Photos from the image-classification dataset "dataset_visual_split" in the GitHub repository selintoker/GeoGuesserAI. Its 3 classes are: Istanbul, nyc, Tokyo.

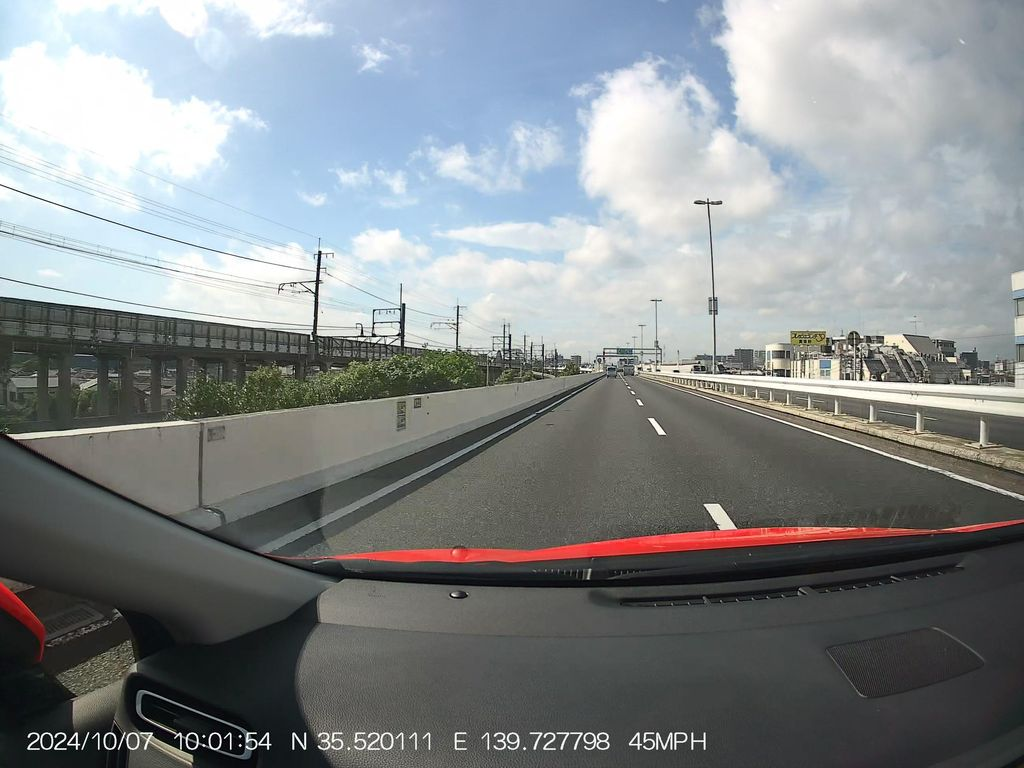
Label: Tokyo

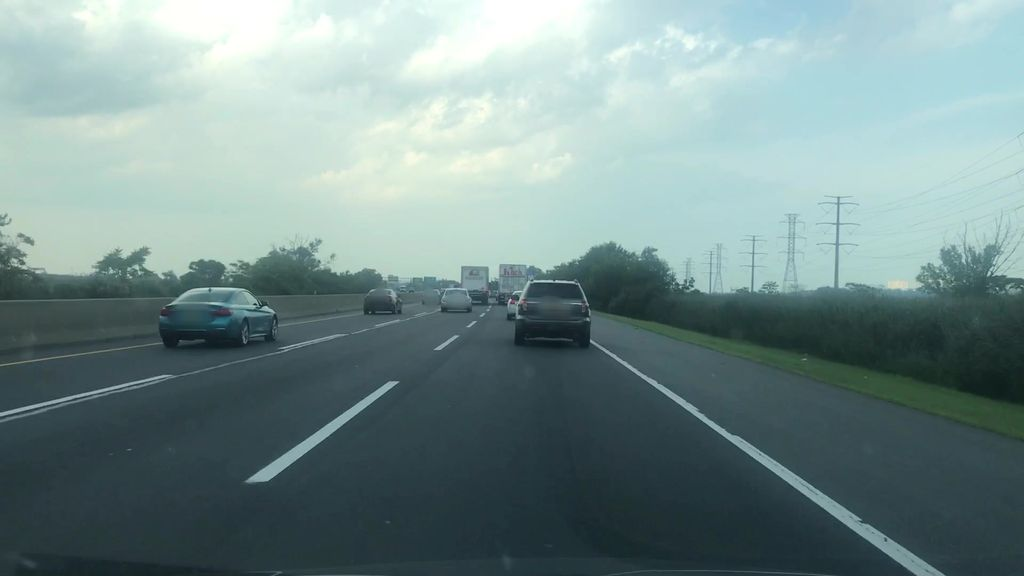
Label: nyc

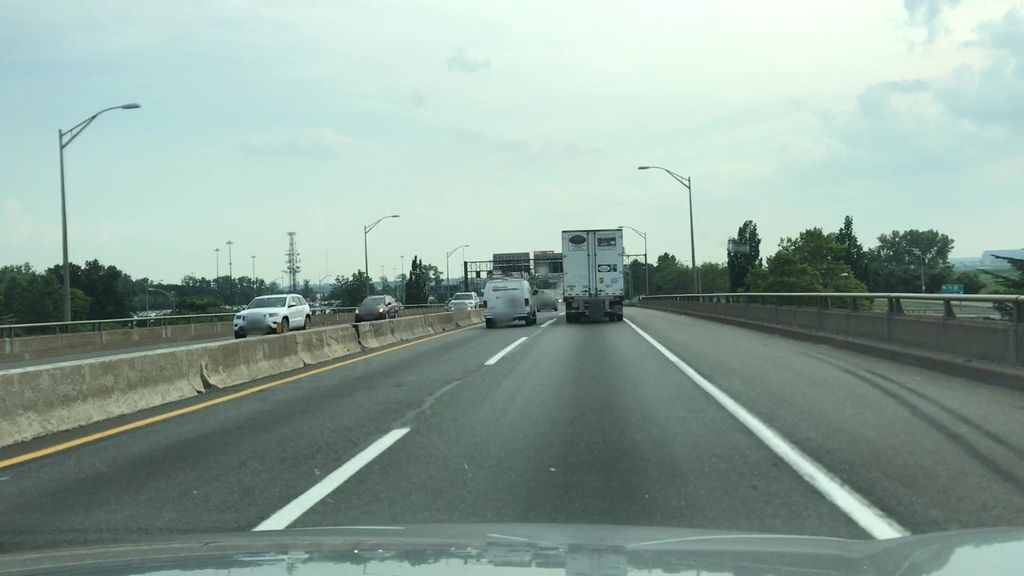
Label: nyc

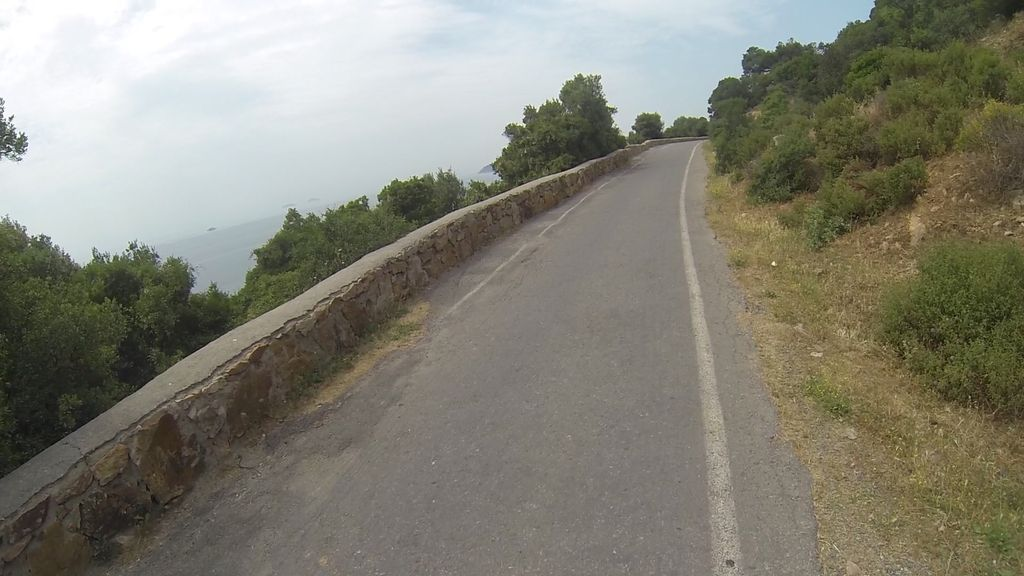
Label: Istanbul

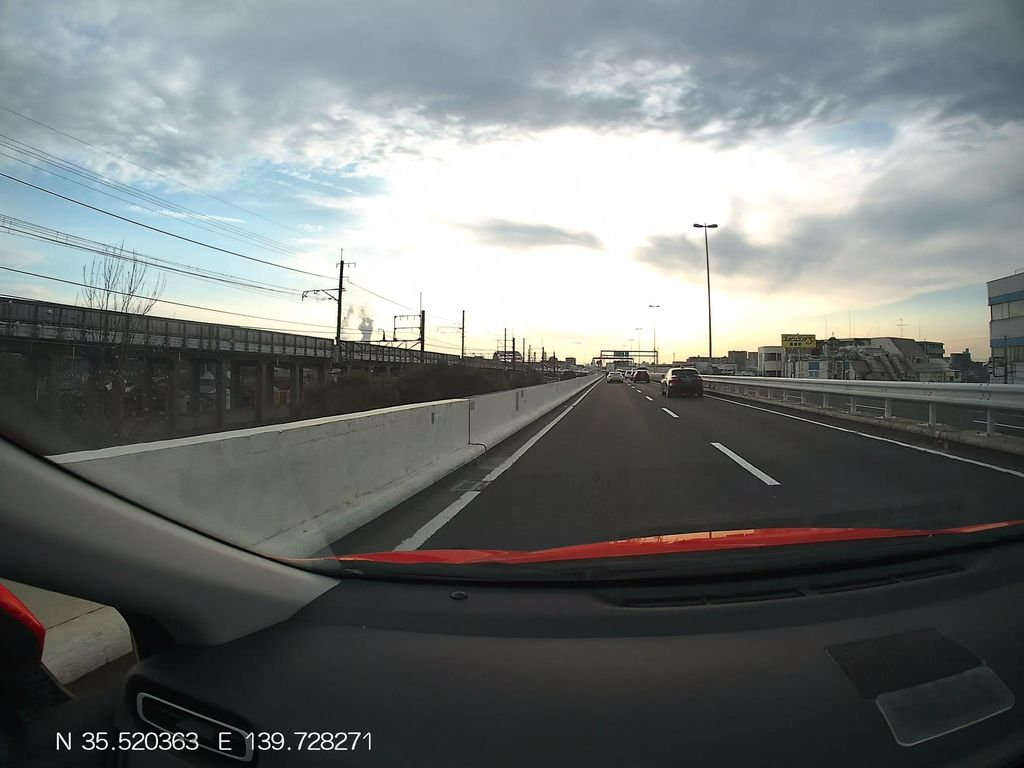
Label: Tokyo

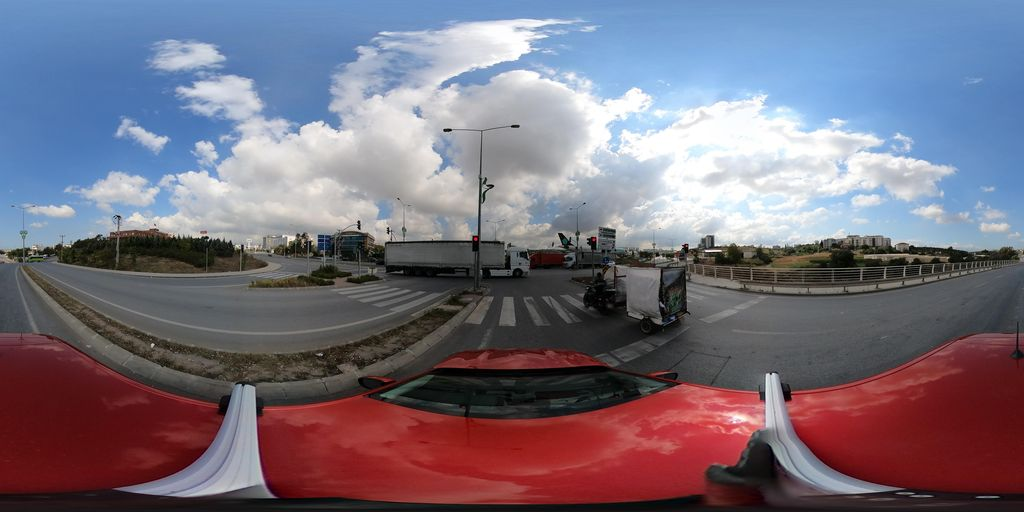
Label: Istanbul
